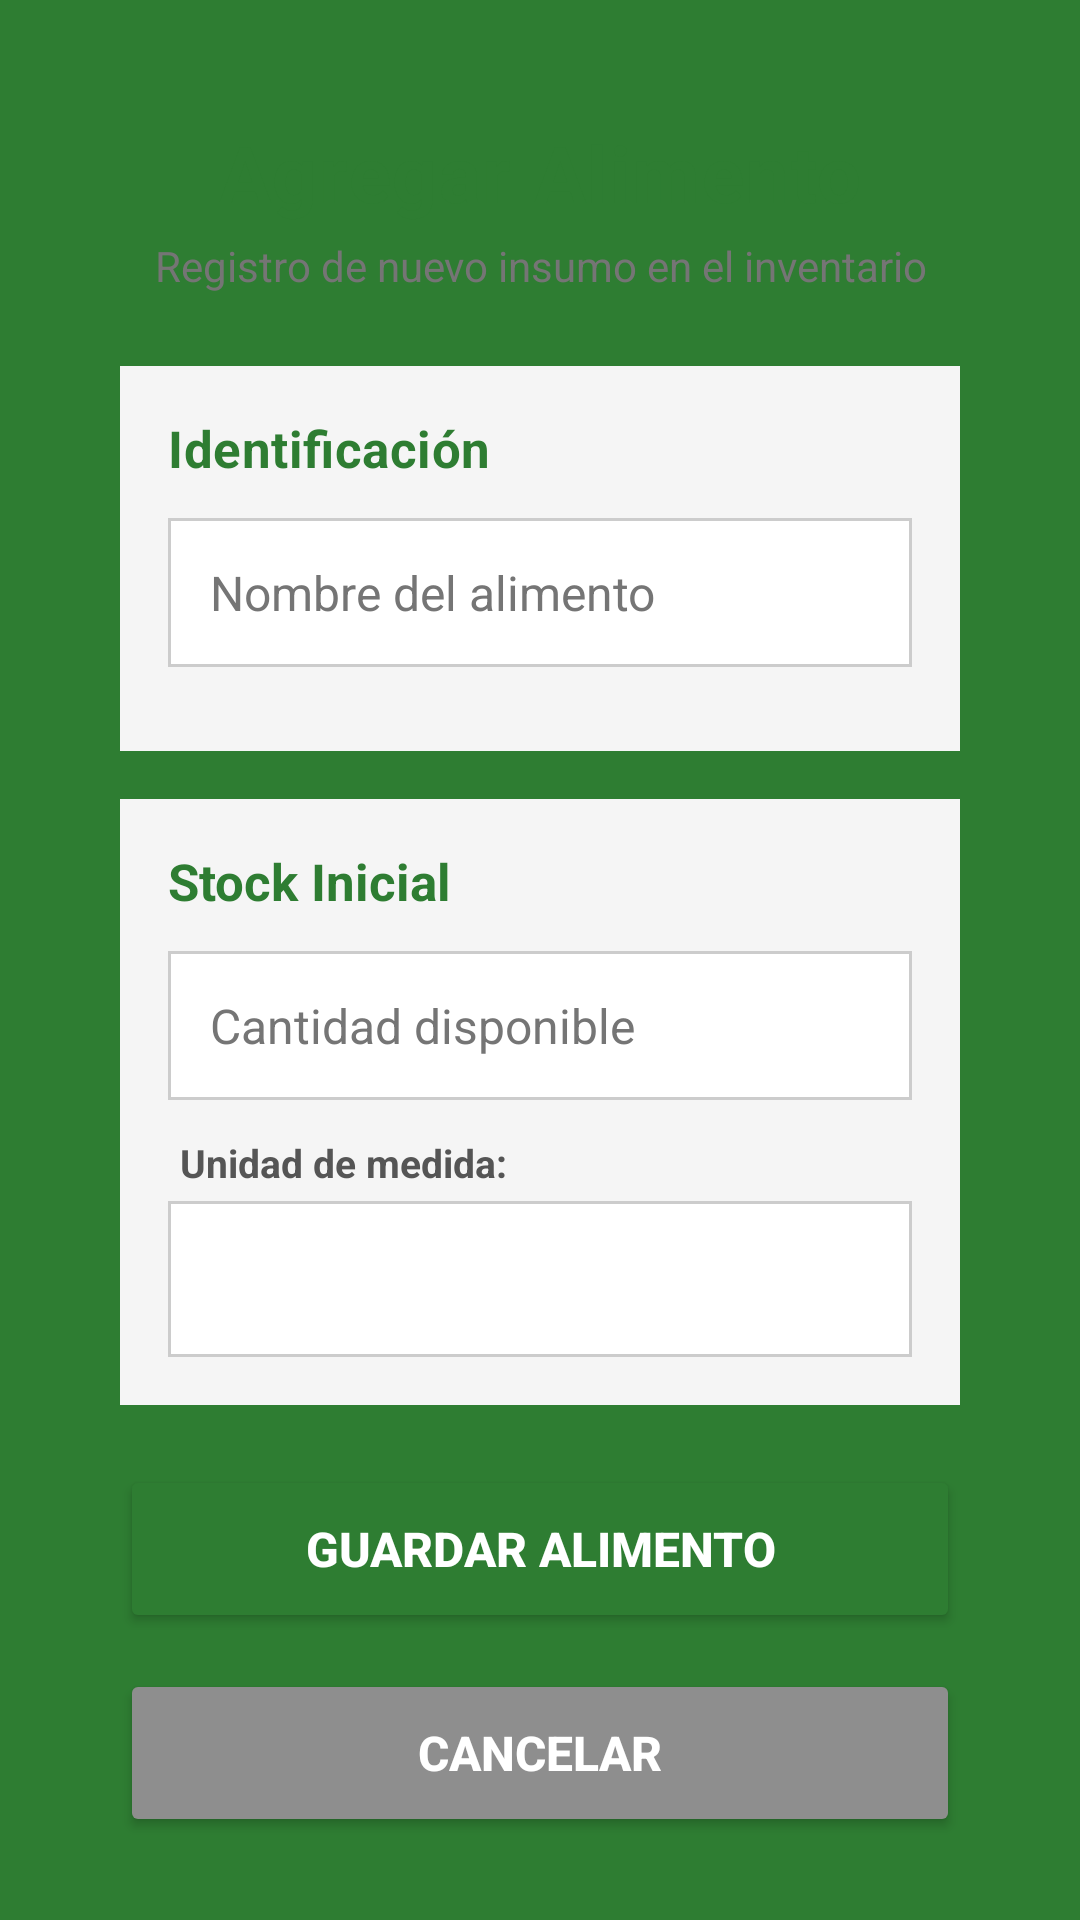

Produce the Android XML layout that renders to this screen, including the resource entries it uses.
<!-- AndroidManifest.xml: application theme Theme.AMG -->
<!-- res/layout/activity_agregar_comida.xml -->
<?xml version="1.0" encoding="utf-8"?>
<androidx.coordinatorlayout.widget.CoordinatorLayout
    xmlns:android="http://schemas.android.com/apk/res/android"
    xmlns:app="http://schemas.android.com/apk/res-auto"
    android:layout_width="match_parent"
    android:layout_height="match_parent"
    android:background="@color/green_primary"
    android:fitsSystemWindows="true">

    <ScrollView
        android:layout_width="match_parent"
        android:layout_height="match_parent"
        android:padding="16dp">

        <LinearLayout
            android:layout_width="match_parent"
            android:layout_height="wrap_content"
            android:orientation="vertical"
            android:background="@drawable/bg_card"
            android:elevation="8dp"
            android:padding="24dp">

            
            <TextView
                android:layout_width="match_parent"
                android:layout_height="wrap_content"
                android:text="Agregar Alimento"
                android:textSize="26sp"
                android:textStyle="bold"
                android:textColor="@color/green_primary"
                android:gravity="center"
                android:letterSpacing="0.02"
                android:layout_marginBottom="4dp"/>

            <TextView
                android:layout_width="match_parent"
                android:layout_height="wrap_content"
                android:text="Registro de nuevo insumo en el inventario"
                android:textSize="14sp"
                android:textColor="#757575"
                android:gravity="center"
                android:lineSpacingExtra="2dp"
                android:layout_marginBottom="24dp"/>

            
            <LinearLayout
                android:layout_width="match_parent"
                android:layout_height="wrap_content"
                android:orientation="vertical"
                android:background="@color/grayBackground"
                android:padding="16dp"
                android:layout_marginBottom="16dp">

                <TextView
                    android:layout_width="match_parent"
                    android:layout_height="wrap_content"
                    android:text="Identificación"
                    android:textStyle="bold"
                    android:textSize="17sp"
                    android:textColor="@color/green_primary"
                    android:letterSpacing="0.01"
                    android:layout_marginBottom="12dp"/>

                <EditText
                    android:id="@+id/etNombreComida"
                    android:layout_width="match_parent"
                    android:layout_height="wrap_content"
                    android:hint="Nombre del alimento"
                    android:background="@drawable/borde_celda"
                    android:padding="14dp"
                    android:textSize="16sp"
                    android:textColor="@color/black"
                    android:inputType="textCapWords"
                    android:layout_marginBottom="12dp"/>

            </LinearLayout>

            
            <LinearLayout
                android:layout_width="match_parent"
                android:layout_height="wrap_content"
                android:orientation="vertical"
                android:background="@color/grayBackground"
                android:padding="16dp"
                android:layout_marginBottom="20dp">

                <TextView
                    android:layout_width="match_parent"
                    android:layout_height="wrap_content"
                    android:text="Stock Inicial"
                    android:textStyle="bold"
                    android:textSize="17sp"
                    android:textColor="@color/green_primary"
                    android:layout_marginBottom="12dp"/>

                <EditText
                    android:id="@+id/etCantidadComida"
                    android:layout_width="match_parent"
                    android:layout_height="wrap_content"
                    android:hint="Cantidad disponible"
                    android:inputType="numberDecimal"
                    android:background="@drawable/borde_celda"
                    android:padding="14dp"
                    android:textSize="16sp"
                    android:textColor="@color/black"
                    android:layout_marginBottom="12dp"/>

                <TextView
                    android:layout_width="wrap_content"
                    android:layout_height="wrap_content"
                    android:text="Unidad de medida:"
                    android:textSize="13sp"
                    android:textStyle="bold"
                    android:textColor="#555555"
                    android:layout_marginStart="4dp"
                    android:layout_marginBottom="4dp"/>

                <Spinner
                    android:id="@+id/spinnerUnidad"
                    android:layout_width="match_parent"
                    android:layout_height="52dp"
                    android:background="@drawable/borde_celda"
                    android:spinnerMode="dropdown"/>

            </LinearLayout>

            
            <Button
                android:id="@+id/btnGuardarComida"
                android:layout_width="match_parent"
                android:layout_height="56dp"
                android:text="GUARDAR ALIMENTO"
                android:textStyle="bold"
                android:textSize="16sp"
                android:textColor="@color/white"
                android:backgroundTint="@color/green_primary"
                app:cornerRadius="8dp"
                android:elevation="4dp"
                android:layout_marginBottom="12dp"/>

            
            <Button
                android:id="@+id/btnVolverComida"
                android:layout_width="match_parent"
                android:layout_height="56dp"
                android:text="CANCELAR"
                android:textStyle="bold"
                android:textSize="16sp"
                android:backgroundTint="#8E8E8E"
                android:textColor="@color/white"
                app:cornerRadius="8dp"/>

        </LinearLayout>
    </ScrollView>
</androidx.coordinatorlayout.widget.CoordinatorLayout>
<!-- resources referenced by this layout -->
<resources>
  <color name="black">#000000</color>
  <color name="grayBackground">#F5F5F5</color>
  <color name="green_primary">#2E7D32</color>
  <color name="white">#FFFFFF</color>
  <!-- drawable borde_celda (drawable) -->
  <?xml version="1.0" encoding="utf-8"?>
  <shape xmlns:android="http://schemas.android.com/apk/res/android">
  
      <stroke
          android:width="1dp"
          android:color="#CCCCCC"/>
  
      <solid android:color="#FFFFFF"/>
  
      <padding
          android:left="8dp"
          android:right="8dp"
          android:top="6dp"
          android:bottom="6dp"/>
  
  </shape>
  <style name="Theme.AMG" parent="Base.Theme.AMG" />
  <style name="Base.Theme.AMG" parent="Theme.Material3.Light.NoActionBar">
          <item name="colorPrimary">@color/green_primary</item>
          <item name="colorSecondary">@color/green_light</item>
          <item name="android:textColorHint">#757575</item>
          <item name="editTextColor">@color/black</item>
          
          
          <item name="android:statusBarColor">@color/green_primary</item>
          <item name="android:windowLightStatusBar">false</item>
  
          
          <item name="android:navigationBarColor">@color/green_primary</item>
          <item name="android:windowLightNavigationBar">false</item>
      </style>
  <color name="green_light">#66BB6A</color>
</resources>
